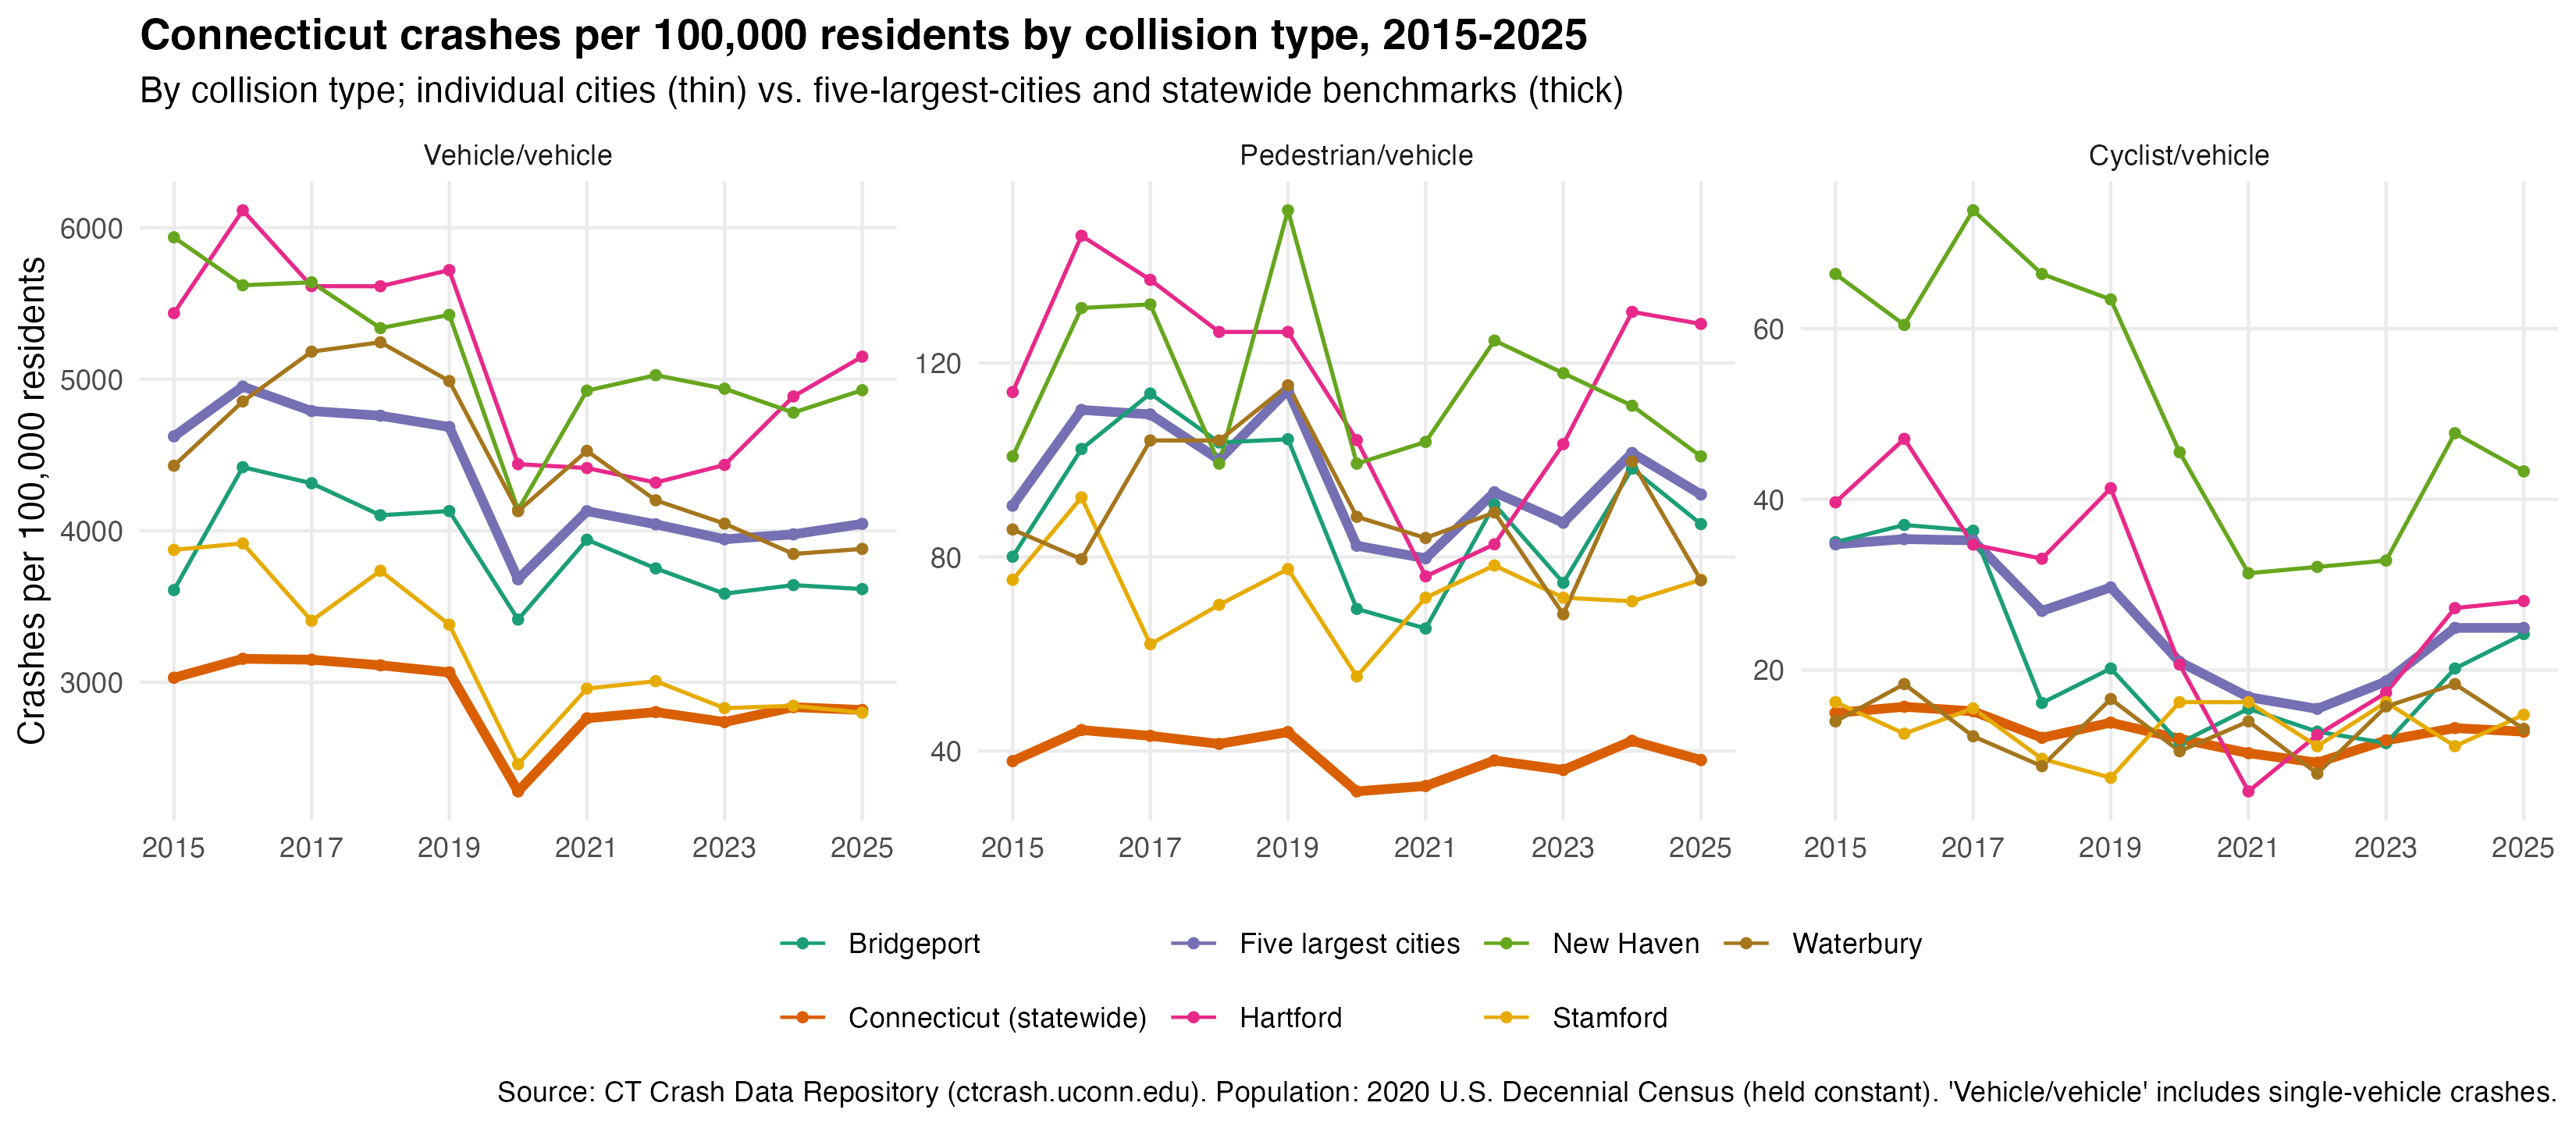

Source data for this figure (header and first rows):
geography, year, crash_type, total_crashes, fatal_crashes, injury_or_fatal_crashes, population, total_crashes_per_100k, fatal_crashes_per_100k, injury_or_fatal_crashes_per_100k
Bridgeport, 2015, Cyclist/vehicle, 52, 0, 45, 148654, 34.98, 0, 30.27
Bridgeport, 2015, Pedestrian/vehicle, 119, 1, 112, 148654, 80.05, 0.6727, 75.34
Bridgeport, 2015, Vehicle/vehicle, 5364, 1, 1233, 148654, 3608, 0.6727, 829.4
Bridgeport, 2016, Cyclist/vehicle, 55, 0, 47, 148654, 37, 0, 31.62
Bridgeport, 2016, Pedestrian/vehicle, 152, 6, 144, 148654, 102.3, 4.036, 96.87
Bridgeport, 2016, Vehicle/vehicle, 6570, 8, 1679, 148654, 4420, 5.382, 1129
Bridgeport, 2017, Cyclist/vehicle, 54, 0, 43, 148654, 36.33, 0, 28.93
Bridgeport, 2017, Pedestrian/vehicle, 169, 7, 157, 148654, 113.7, 4.709, 105.6
Bridgeport, 2017, Vehicle/vehicle, 6412, 3, 1589, 148654, 4313, 2.018, 1069
Bridgeport, 2018, Cyclist/vehicle, 24, 0, 21, 148654, 16.14, 0, 14.13
Bridgeport, 2018, Pedestrian/vehicle, 154, 4, 146, 148654, 103.6, 2.691, 98.21
Bridgeport, 2018, Vehicle/vehicle, 6098, 7, 1631, 148654, 4102, 4.709, 1097
Bridgeport, 2019, Cyclist/vehicle, 30, 0, 23, 148654, 20.18, 0, 15.47
Bridgeport, 2019, Pedestrian/vehicle, 155, 3, 143, 148654, 104.3, 2.018, 96.2
Bridgeport, 2019, Vehicle/vehicle, 6139, 0, 1642, 148654, 4130, 0, 1105
Bridgeport, 2020, Cyclist/vehicle, 17, 0, 13, 148654, 11.44, 0, 8.745
Bridgeport, 2020, Pedestrian/vehicle, 103, 3, 98, 148654, 69.29, 2.018, 65.92
Bridgeport, 2020, Vehicle/vehicle, 5075, 13, 1359, 148654, 3414, 8.745, 914.2
Bridgeport, 2021, Cyclist/vehicle, 23, 0, 20, 148654, 15.47, 0, 13.45
Bridgeport, 2021, Pedestrian/vehicle, 97, 3, 88, 148654, 65.25, 2.018, 59.2
Bridgeport, 2021, Vehicle/vehicle, 5858, 4, 1595, 148654, 3941, 2.691, 1073
Bridgeport, 2022, Cyclist/vehicle, 19, 0, 18, 148654, 12.78, 0, 12.11
Bridgeport, 2022, Pedestrian/vehicle, 135, 4, 125, 148654, 90.81, 2.691, 84.09
Bridgeport, 2022, Vehicle/vehicle, 5577, 7, 1563, 148654, 3752, 4.709, 1051
Bridgeport, 2023, Cyclist/vehicle, 17, 0, 14, 148654, 11.44, 0, 9.418
Bridgeport, 2023, Pedestrian/vehicle, 111, 2, 102, 148654, 74.67, 1.345, 68.62
Bridgeport, 2023, Vehicle/vehicle, 5329, 5, 1475, 148654, 3585, 3.364, 992.2
Bridgeport, 2024, Cyclist/vehicle, 30, 0, 23, 148654, 20.18, 0, 15.47
Bridgeport, 2024, Pedestrian/vehicle, 146, 5, 132, 148654, 98.21, 3.364, 88.8
Bridgeport, 2024, Vehicle/vehicle, 5413, 7, 1471, 148654, 3641, 4.709, 989.5
Bridgeport, 2025, Cyclist/vehicle, 36, 0, 22, 148654, 24.22, 0, 14.8
Bridgeport, 2025, Pedestrian/vehicle, 129, 2, 118, 148654, 86.78, 1.345, 79.38
Bridgeport, 2025, Vehicle/vehicle, 5374, 7, 1355, 148654, 3615, 4.709, 911.5
Connecticut (statewide), 2015, Cyclist/vehicle, 540, 3, 446, 3605944, 14.98, 0.0832, 12.37
Connecticut (statewide), 2015, Pedestrian/vehicle, 1367, 47, 1221, 3605944, 37.91, 1.303, 33.86
Connecticut (statewide), 2015, Vehicle/vehicle, 109262, 203, 24408, 3605944, 3030, 5.63, 676.9
Connecticut (statewide), 2016, Cyclist/vehicle, 566, 7, 457, 3605944, 15.7, 0.1941, 12.67
Connecticut (statewide), 2016, Pedestrian/vehicle, 1598, 67, 1446, 3605944, 44.32, 1.858, 40.1
Connecticut (statewide), 2016, Vehicle/vehicle, 113771, 223, 26143, 3605944, 3155, 6.184, 725
Connecticut (statewide), 2017, Cyclist/vehicle, 547, 3, 447, 3605944, 15.17, 0.0832, 12.4
Connecticut (statewide), 2017, Pedestrian/vehicle, 1555, 54, 1360, 3605944, 43.12, 1.498, 37.72
Connecticut (statewide), 2017, Vehicle/vehicle, 113546, 207, 25761, 3605944, 3149, 5.741, 714.4
Connecticut (statewide), 2018, Cyclist/vehicle, 435, 1, 352, 3605944, 12.06, 0.02773, 9.762
Connecticut (statewide), 2018, Pedestrian/vehicle, 1495, 63, 1330, 3605944, 41.46, 1.747, 36.88
Connecticut (statewide), 2018, Vehicle/vehicle, 112226, 217, 25719, 3605944, 3112, 6.018, 713.2
Connecticut (statewide), 2019, Cyclist/vehicle, 499, 3, 413, 3605944, 13.84, 0.0832, 11.45
Connecticut (statewide), 2019, Pedestrian/vehicle, 1583, 54, 1396, 3605944, 43.9, 1.498, 38.71
Connecticut (statewide), 2019, Vehicle/vehicle, 110529, 181, 25556, 3605944, 3065, 5.019, 708.7
Connecticut (statewide), 2020, Cyclist/vehicle, 431, 6, 355, 3605944, 11.95, 0.1664, 9.845
Connecticut (statewide), 2020, Pedestrian/vehicle, 1142, 61, 1013, 3605944, 31.67, 1.692, 28.09
Connecticut (statewide), 2020, Vehicle/vehicle, 82218, 218, 20183, 3605944, 2280, 6.046, 559.7
Connecticut (statewide), 2021, Cyclist/vehicle, 370, 3, 299, 3605944, 10.26, 0.0832, 8.292
Connecticut (statewide), 2021, Pedestrian/vehicle, 1182, 53, 1078, 3605944, 32.78, 1.47, 29.9
Connecticut (statewide), 2021, Vehicle/vehicle, 99607, 238, 23692, 3605944, 2762, 6.6, 657
Connecticut (statewide), 2022, Cyclist/vehicle, 330, 4, 278, 3605944, 9.152, 0.1109, 7.709
Connecticut (statewide), 2022, Pedestrian/vehicle, 1372, 73, 1253, 3605944, 38.05, 2.024, 34.75
Connecticut (statewide), 2022, Vehicle/vehicle, 101100, 261, 23770, 3605944, 2804, 7.238, 659.2
Connecticut (statewide), 2023, Cyclist/vehicle, 424, 4, 352, 3605944, 11.76, 0.1109, 9.762
Connecticut (statewide), 2023, Pedestrian/vehicle, 1301, 54, 1145, 3605944, 36.08, 1.498, 31.75
Connecticut (statewide), 2023, Vehicle/vehicle, 98712, 232, 23120, 3605944, 2737, 6.434, 641.2
... 171 more rows
